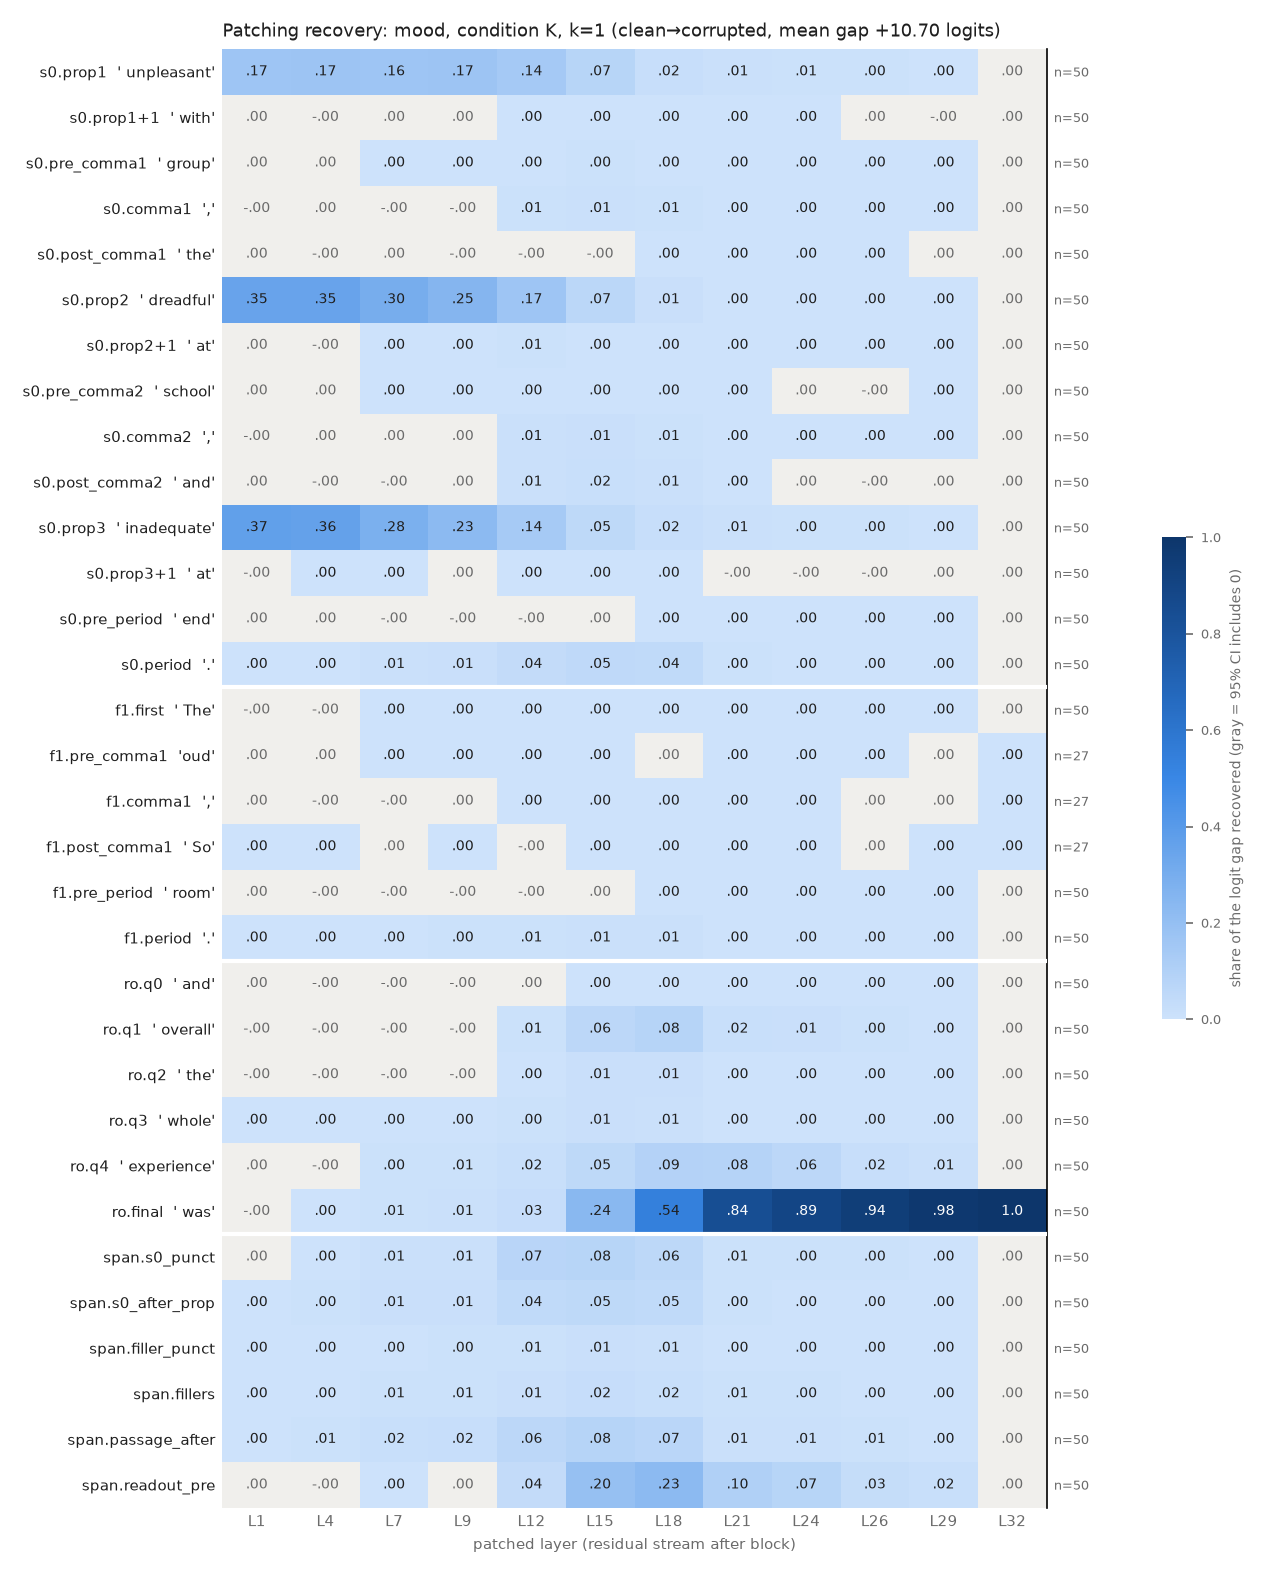

The file beside this chart, header and first rows:
row, example, layer, recovery, ci_lo, ci_hi, n_pairs
s0.prop1, unpleasant, 1, 0.1679, 0.1443, 0.1913, 50
s0.prop1, unpleasant, 4, 0.1683, 0.1442, 0.1919, 50
s0.prop1, unpleasant, 7, 0.1649, 0.1386, 0.1919, 50
s0.prop1, unpleasant, 9, 0.1693, 0.1429, 0.196, 50
s0.prop1, unpleasant, 12, 0.1427, 0.1222, 0.1633, 50
s0.prop1, unpleasant, 15, 0.07481, 0.06457, 0.085, 50
s0.prop1, unpleasant, 18, 0.02297, 0.01868, 0.02739, 50
s0.prop1, unpleasant, 21, 0.0112, 0.008084, 0.01461, 50
s0.prop1, unpleasant, 24, 0.005634, 0.003878, 0.00739, 50
s0.prop1, unpleasant, 26, 0.004863, 0.003265, 0.00652, 50
s0.prop1, unpleasant, 29, 0.0003692, 0.0001958, 0.0005585, 50
s0.prop1, unpleasant, 32, 1.6670170520893845e-06, -1.7779667265116125e-07, 3.4025959092526633e-06, 50
s0.prop1+1, with, 1, 4.568036571919975e-06, -0.0001613, 0.000176, 50
s0.prop1+1, with, 4, -0.0004924, -0.001105, 0.00018, 50
s0.prop1+1, with, 7, 0.0003682, -0.001003, 0.001628, 50
s0.prop1+1, with, 9, 0.000865, -0.0002002, 0.001862, 50
s0.prop1+1, with, 12, 0.003761, 0.002721, 0.004897, 50
s0.prop1+1, with, 15, 0.002747, 0.002021, 0.003459, 50
s0.prop1+1, with, 18, 0.0008659, 0.0005171, 0.001179, 50
s0.prop1+1, with, 21, 0.0001805, 6.228682553725332e-05, 0.0003124, 50
s0.prop1+1, with, 24, 8.291783802012104e-05, 1.370760218314441e-06, 0.0001875, 50
s0.prop1+1, with, 26, 6.390529025179641e-05, -2.4336787497921543e-05, 0.0001745, 50
s0.prop1+1, with, 29, -2.3539599420738397e-06, -2.632350042678806e-05, 2.0849689624198966e-05, 50
s0.prop1+1, with, 32, 1.6670170520893845e-06, -2.3833399739702426e-07, 3.51068292777203e-06, 50
s0.pre_comma1, group, 1, 0.0001093, -8.295234405797176e-05, 0.0002873, 50
s0.pre_comma1, group, 4, 0.000223, -0.0003521, 0.0007296, 50
s0.pre_comma1, group, 7, 0.00138, 0.0007232, 0.002057, 50
s0.pre_comma1, group, 9, 0.001444, 0.0006362, 0.002241, 50
s0.pre_comma1, group, 12, 0.002233, 0.00131, 0.003168, 50
s0.pre_comma1, group, 15, 0.004481, 0.003122, 0.00616, 50
s0.pre_comma1, group, 18, 0.001582, 0.00113, 0.002084, 50
s0.pre_comma1, group, 21, 0.0009643, 0.0006633, 0.001299, 50
s0.pre_comma1, group, 24, 0.0002332, 0.0001325, 0.0003499, 50
s0.pre_comma1, group, 26, 0.0001306, 3.7279795167113666e-05, 0.0002411, 50
s0.pre_comma1, group, 29, 0.0001043, 2.379961761757572e-05, 0.0002142, 50
s0.pre_comma1, group, 32, 1.6670170520893845e-06, -3.9405350070776623e-07, 3.42769267331501e-06, 50
s0.comma1, ,, 1, -5.206064851450284e-05, -0.000132, 2.451013878634247e-05, 50
s0.comma1, ,, 4, 4.0031574639431345e-05, -0.0004069, 0.0005307, 50
s0.comma1, ,, 7, -0.001218, -0.002458, -0.0001044, 50
s0.comma1, ,, 9, -0.002827, -0.00444, -0.001422, 50
s0.comma1, ,, 12, 0.007239, 0.004001, 0.01084, 50
s0.comma1, ,, 15, 0.008519, 0.005681, 0.0116, 50
s0.comma1, ,, 18, 0.005259, 0.004315, 0.006231, 50
s0.comma1, ,, 21, 0.0006596, 0.0004991, 0.0008423, 50
s0.comma1, ,, 24, 0.0003541, 0.0002257, 0.0004685, 50
s0.comma1, ,, 26, 0.0002317, 0.0001077, 0.0003488, 50
s0.comma1, ,, 29, 0.000185, 6.346041541221227e-05, 0.000308, 50
s0.comma1, ,, 32, 1.6670170520893845e-06, -2.63058529577318e-07, 3.460069769763232e-06, 50
s0.post_comma1, the, 1, 1.4440947290360632e-05, -1.4991920507426537e-05, 4.383431171243746e-05, 50
s0.post_comma1, the, 4, -6.67644338756098e-05, -0.0002407, 0.0001074, 50
s0.post_comma1, the, 7, 0.0001747, -0.0001523, 0.0005226, 50
s0.post_comma1, the, 9, -0.0008521, -0.001237, -0.0004811, 50
s0.post_comma1, the, 12, -0.000679, -0.0009823, -0.0004163, 50
s0.post_comma1, the, 15, -0.0009061, -0.001448, -0.0003688, 50
s0.post_comma1, the, 18, 0.0009656, 0.0006978, 0.001257, 50
s0.post_comma1, the, 21, 0.0001779, 5.578762493837686e-05, 0.0002983, 50
s0.post_comma1, the, 24, 0.000141, 9.262937356669752e-05, 0.0001871, 50
s0.post_comma1, the, 26, 0.0001155, 7.240006716148922e-05, 0.0001597, 50
s0.post_comma1, the, 29, 3.3577340793714884e-05, -1.39981966407642e-06, 6.759413927154792e-05, 50
s0.post_comma1, the, 32, 1.6670170520893845e-06, -3.0593666787425826e-07, 3.5093422730056293e-06, 50
... 324 more rows
